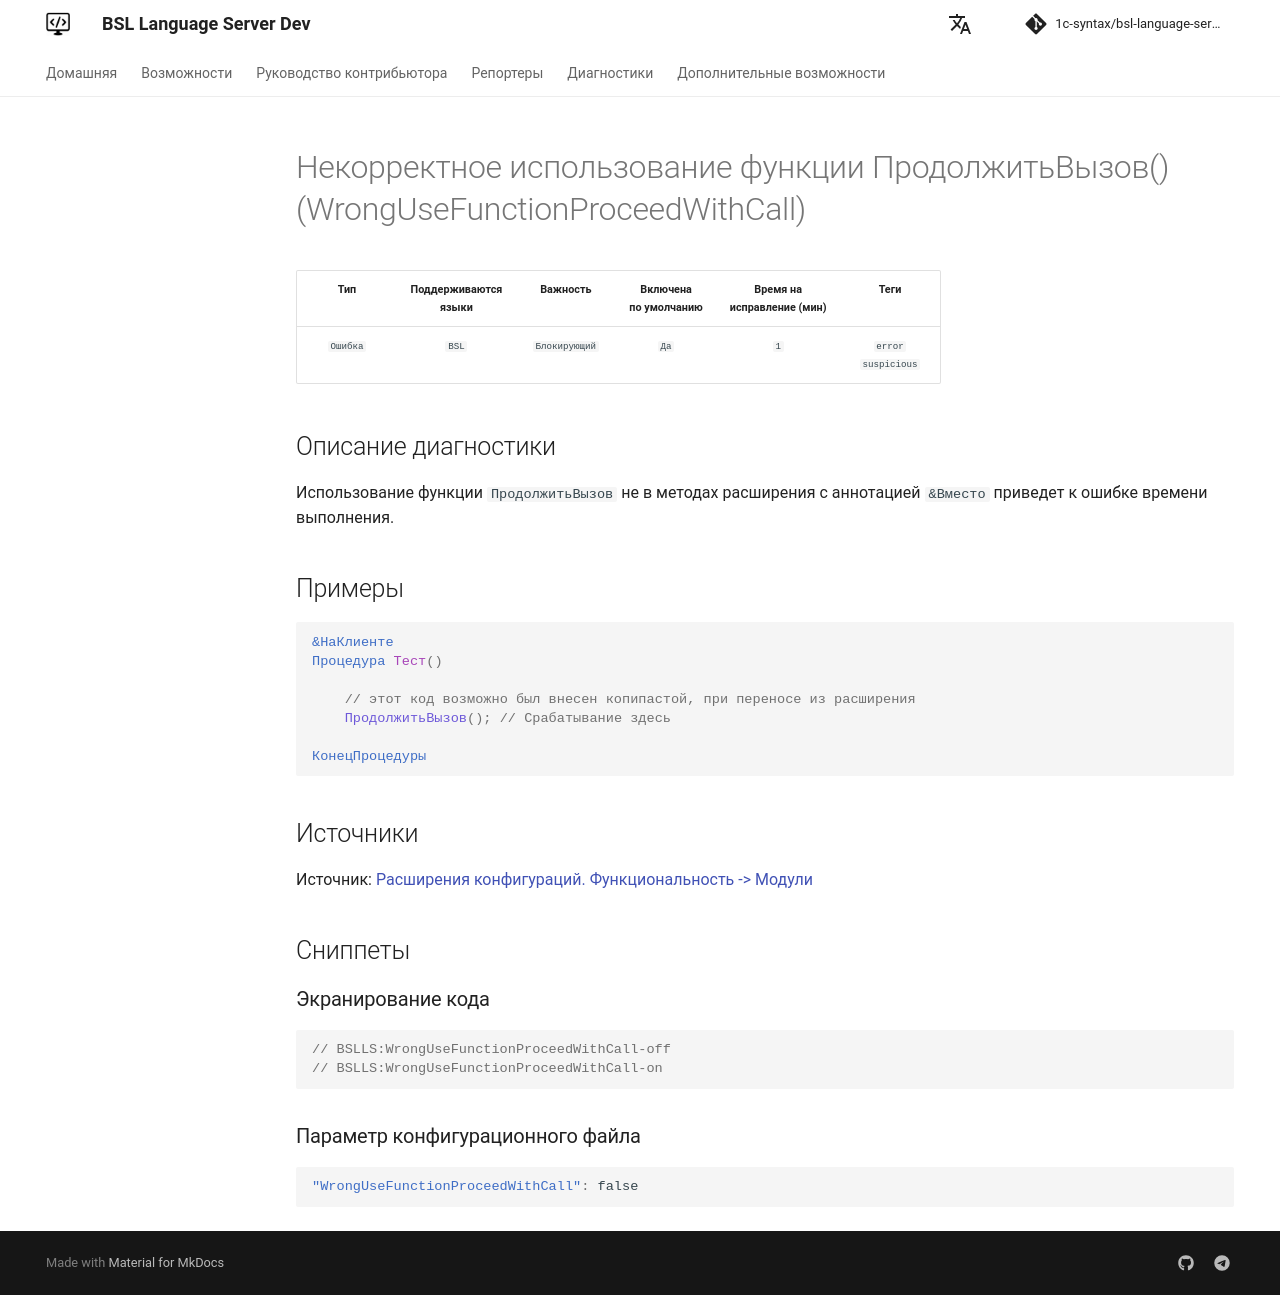

repository: 1c-syntax/bsl-language-server · page: dev/diagnostics/WrongUseFunctionProceedWithCall/index.html · generator: mkdocs

# Некорректное использование функции ПродолжитьВызов() (WrongUseFunctionProceedWithCall)

<!-- Блоки выше заполняются автоматически, не трогать -->
## Описание диагностики
<!-- Описание диагностики заполняется вручную. Необходимо понятным языком описать смысл и схему работу -->

Использование функции `ПродолжитьВызов` не в методах расширения с аннотацией `&Вместо` приведет к ошибке времени выполнения.

## Примеры
<!-- В данном разделе приводятся примеры, на которые диагностика срабатывает, а также можно привести пример, как можно исправить ситуацию -->

```bsl
&НаКлиенте
Процедура Тест()
    
    // этот код возможно был внесен копипастой, при переносе из расширения
    ПродолжитьВызов(); // Срабатывание здесь
    
КонецПроцедуры
```

## Источники
<!-- Необходимо указывать ссылки на все источники, из которых почерпнута информация для создания диагностики -->

Источник: [Расширения конфигураций. Функциональность -> Модули](https://its.1c.ru/db/pubextensions#content:54:1)
